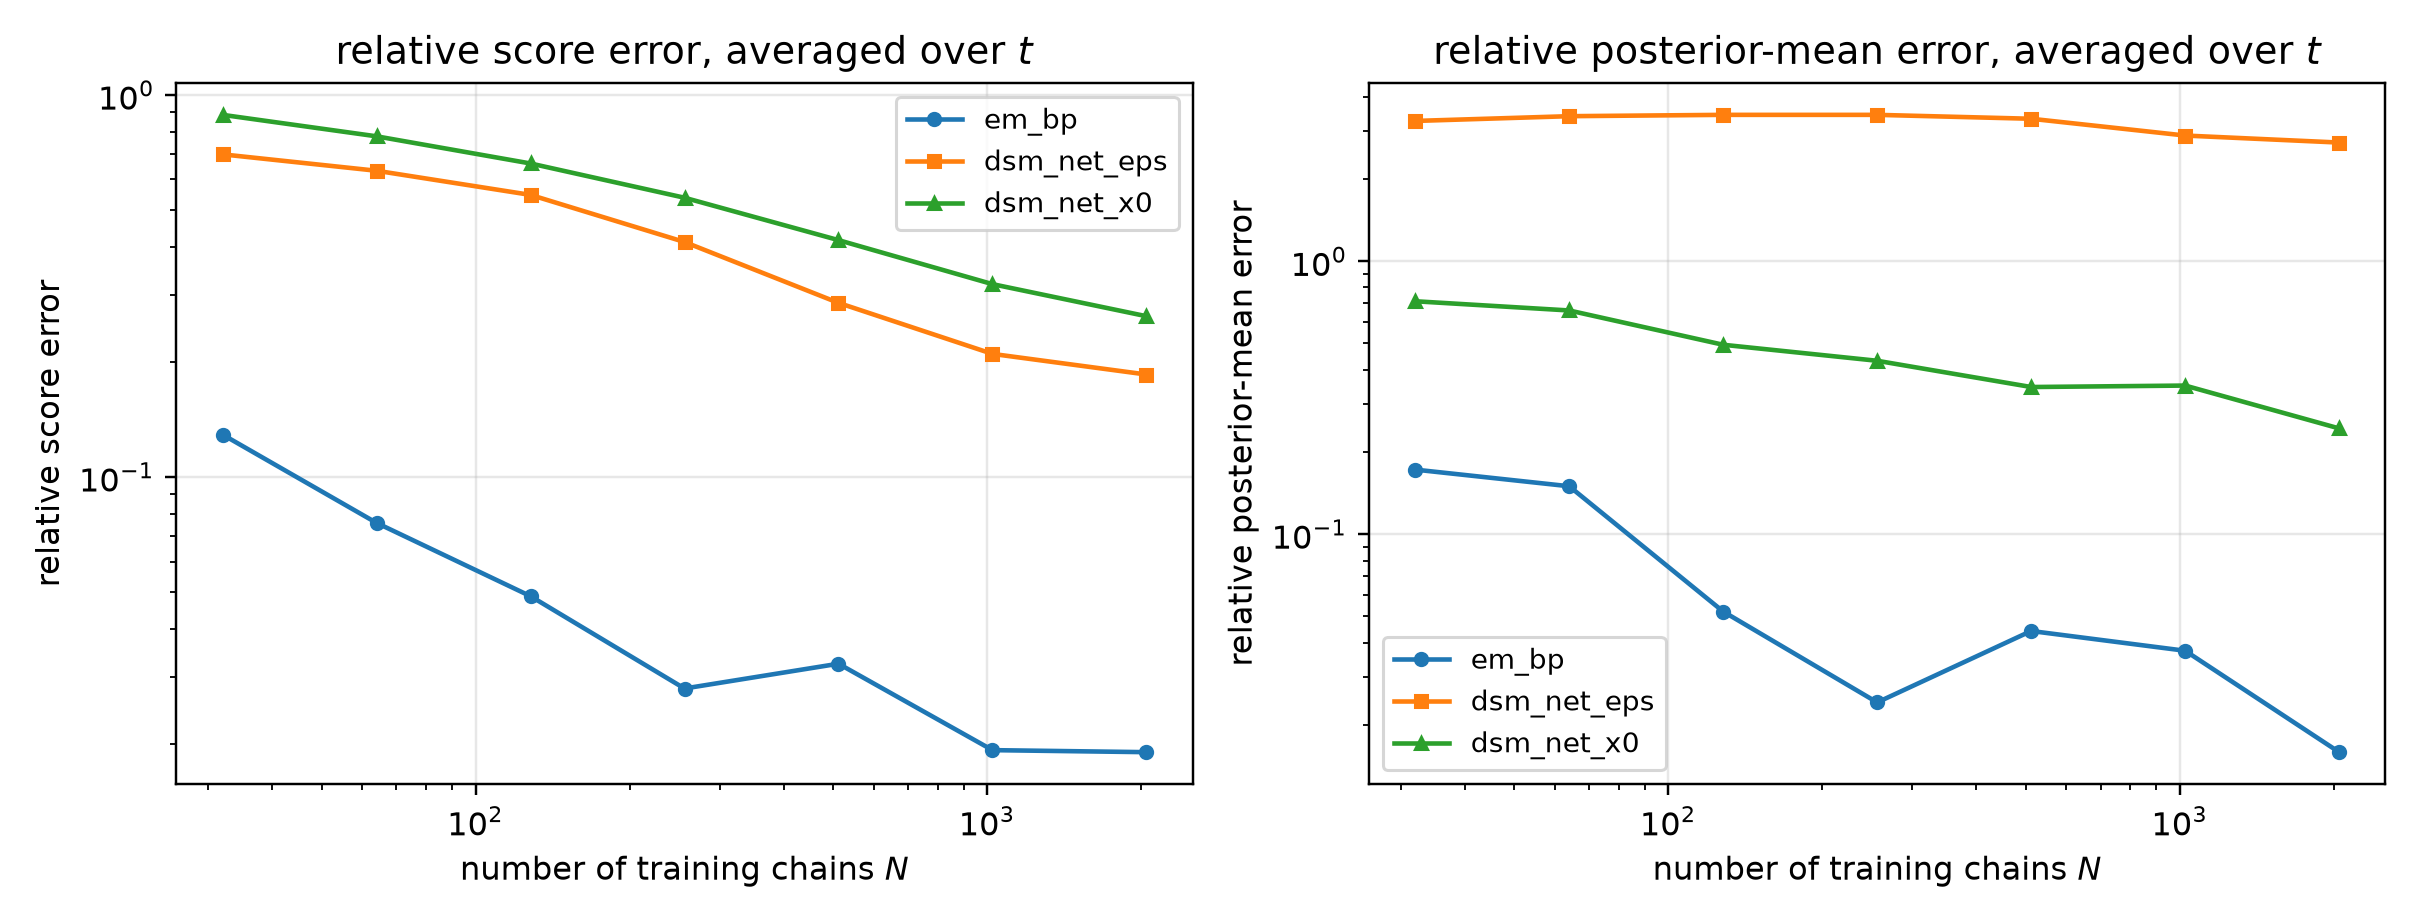

The data file committed next to this chart (first rows):
n_chains, method, t, mean_rel_l2, score_rel_l2, mean_mse, identity_residual
32, em_bp, 0.05, 0.09299, 0.4615, 0.008041, 7.535774551623912e-16
32, dsm_net_eps, 0.05, 0.3677, 1.825, 0.1257, 1.9622197405967297e-16
32, dsm_net_x0, 0.05, 0.61, 3.027, 0.346, 1.5615992192382888e-16
32, em_bp, 0.0725, 0.08651, 0.3201, 0.006863, 8.274178780143603e-16
32, dsm_net_eps, 0.0725, 0.4232, 1.566, 0.1642, 1.8863982754858868e-16
32, dsm_net_x0, 0.0725, 0.606, 2.242, 0.3368, 1.6169767874997672e-16
32, em_bp, 0.1053, 0.08379, 0.2295, 0.006193, 8.700334789547625e-16
32, dsm_net_eps, 0.1053, 0.4665, 1.278, 0.1919, 1.9607120464942918e-16
32, dsm_net_x0, 0.1053, 0.603, 1.652, 0.3208, 1.8525332007288152e-16
32, em_bp, 0.1527, 0.07607, 0.1554, 0.00495, 1.0267654560925581e-15
32, dsm_net_eps, 0.1527, 0.4844, 0.9895, 0.2007, 1.856147822034106e-16
32, dsm_net_x0, 0.1527, 0.5988, 1.223, 0.3067, 1.807244176382273e-16
32, em_bp, 0.2216, 0.0766, 0.1157, 0.004833, 1.1542798205367371e-15
32, dsm_net_eps, 0.2216, 0.4883, 0.7373, 0.1964, 1.9980756223668477e-16
32, dsm_net_x0, 0.2216, 0.58, 0.8758, 0.2771, 1.9900209687696512e-16
32, em_bp, 0.3215, 0.07606, 0.08341, 0.004445, 1.3833340078332147e-15
32, dsm_net_eps, 0.3215, 0.5035, 0.5521, 0.1948, 2.1878049324390095e-16
32, dsm_net_x0, 0.3215, 0.5752, 0.6307, 0.2542, 2.2294485425216074e-16
32, em_bp, 0.4665, 0.08219, 0.06114, 0.004487, 1.7330879021594112e-15
32, dsm_net_eps, 0.4665, 0.5347, 0.3978, 0.1899, 2.5811870685087464e-16
32, dsm_net_x0, 0.4665, 0.5713, 0.425, 0.2168, 2.7976268113013815e-16
32, em_bp, 0.6769, 0.09683, 0.04506, 0.005156, 2.26723820872785e-15
32, dsm_net_eps, 0.6769, 0.625, 0.2908, 0.2148, 3.2229568555061305e-16
32, dsm_net_x0, 0.6769, 0.5844, 0.2719, 0.1878, 3.9777629026739353e-16
32, em_bp, 0.9821, 0.1325, 0.03621, 0.00726, 2.6648356711914637e-15
32, dsm_net_eps, 0.9821, 0.8266, 0.2259, 0.2825, 3.918729117580383e-16
32, dsm_net_x0, 0.9821, 0.6017, 0.1644, 0.1497, 6.112792926346823e-16
32, em_bp, 1.425, 0.2034, 0.02485, 0.009453, 3.842261663243811e-15
32, dsm_net_eps, 1.425, 1.528, 0.1867, 0.5334, 4.579473684873768e-16
32, dsm_net_x0, 1.425, 0.6294, 0.07689, 0.0905, 1.264047161635629e-15
32, em_bp, 2.068, 0.3463, 0.01164, 0.008123, 8.33381861494519e-15
32, dsm_net_eps, 2.068, 4.931, 0.1657, 1.647, 5.034585812258157e-16
32, dsm_net_x0, 2.068, 0.8651, 0.02907, 0.05068, 3.2286030402991908e-15
32, em_bp, 3.0, 0.713, 0.004156, 0.006915, 2.2746241010588614e-14
32, dsm_net_eps, 3.0, 27.92, 0.1627, 10.6, 5.071796765100596e-16
32, dsm_net_x0, 3.0, 1.722, 0.01004, 0.04031, 9.431877983738723e-15
64, em_bp, 0.05, 0.04252, 0.211, 0.001682, 1.6322210096428915e-15
64, dsm_net_eps, 0.05, 0.3253, 1.614, 0.0984, 2.1898934058959573e-16
64, dsm_net_x0, 0.05, 0.5411, 2.685, 0.2723, 1.5951020130931886e-16
64, em_bp, 0.0725, 0.04626, 0.1712, 0.001963, 1.4889024331651931e-15
64, dsm_net_eps, 0.0725, 0.3775, 1.397, 0.1307, 2.0309656616689825e-16
64, dsm_net_x0, 0.0725, 0.5434, 2.011, 0.2708, 1.7054965799980395e-16
64, em_bp, 0.1053, 0.05157, 0.1413, 0.002346, 1.3914310061042538e-15
64, dsm_net_eps, 0.1053, 0.4191, 1.148, 0.155, 2.0646497672457608e-16
64, dsm_net_x0, 0.1053, 0.528, 1.446, 0.2459, 1.9988728259212707e-16
64, em_bp, 0.1527, 0.05328, 0.1088, 0.002428, 1.4650596638955841e-15
64, dsm_net_eps, 0.1527, 0.4414, 0.9014, 0.1666, 2.0134106252432432e-16
64, dsm_net_x0, 0.1527, 0.5227, 1.068, 0.2337, 1.9220481758520488e-16
64, em_bp, 0.2216, 0.05533, 0.08354, 0.002521, 1.6217395254239986e-15
64, dsm_net_eps, 0.2216, 0.4402, 0.6646, 0.1596, 2.163585642143629e-16
64, dsm_net_x0, 0.2216, 0.5011, 0.7566, 0.2068, 2.1488663089644829e-16
64, em_bp, 0.3215, 0.0559, 0.0613, 0.002401, 1.9056754984085385e-15
64, dsm_net_eps, 0.3215, 0.4447, 0.4876, 0.1519, 2.4104475866650154e-16
64, dsm_net_x0, 0.3215, 0.4951, 0.5429, 0.1883, 2.5175544982697525e-16
64, em_bp, 0.4665, 0.06155, 0.04579, 0.002516, 2.3074505573157784e-15
64, dsm_net_eps, 0.4665, 0.4844, 0.3604, 0.1559, 2.830646216056635e-16
64, dsm_net_x0, 0.4665, 0.4814, 0.3582, 0.154, 3.2022545955120417e-16
64, em_bp, 0.6769, 0.06494, 0.03022, 0.002319, 3.3808729932955243e-15
64, dsm_net_eps, 0.6769, 0.5827, 0.2711, 0.1867, 3.424225154207014e-16
64, dsm_net_x0, 0.6769, 0.4844, 0.2254, 0.1291, 4.681422364330201e-16
... 192 more rows
